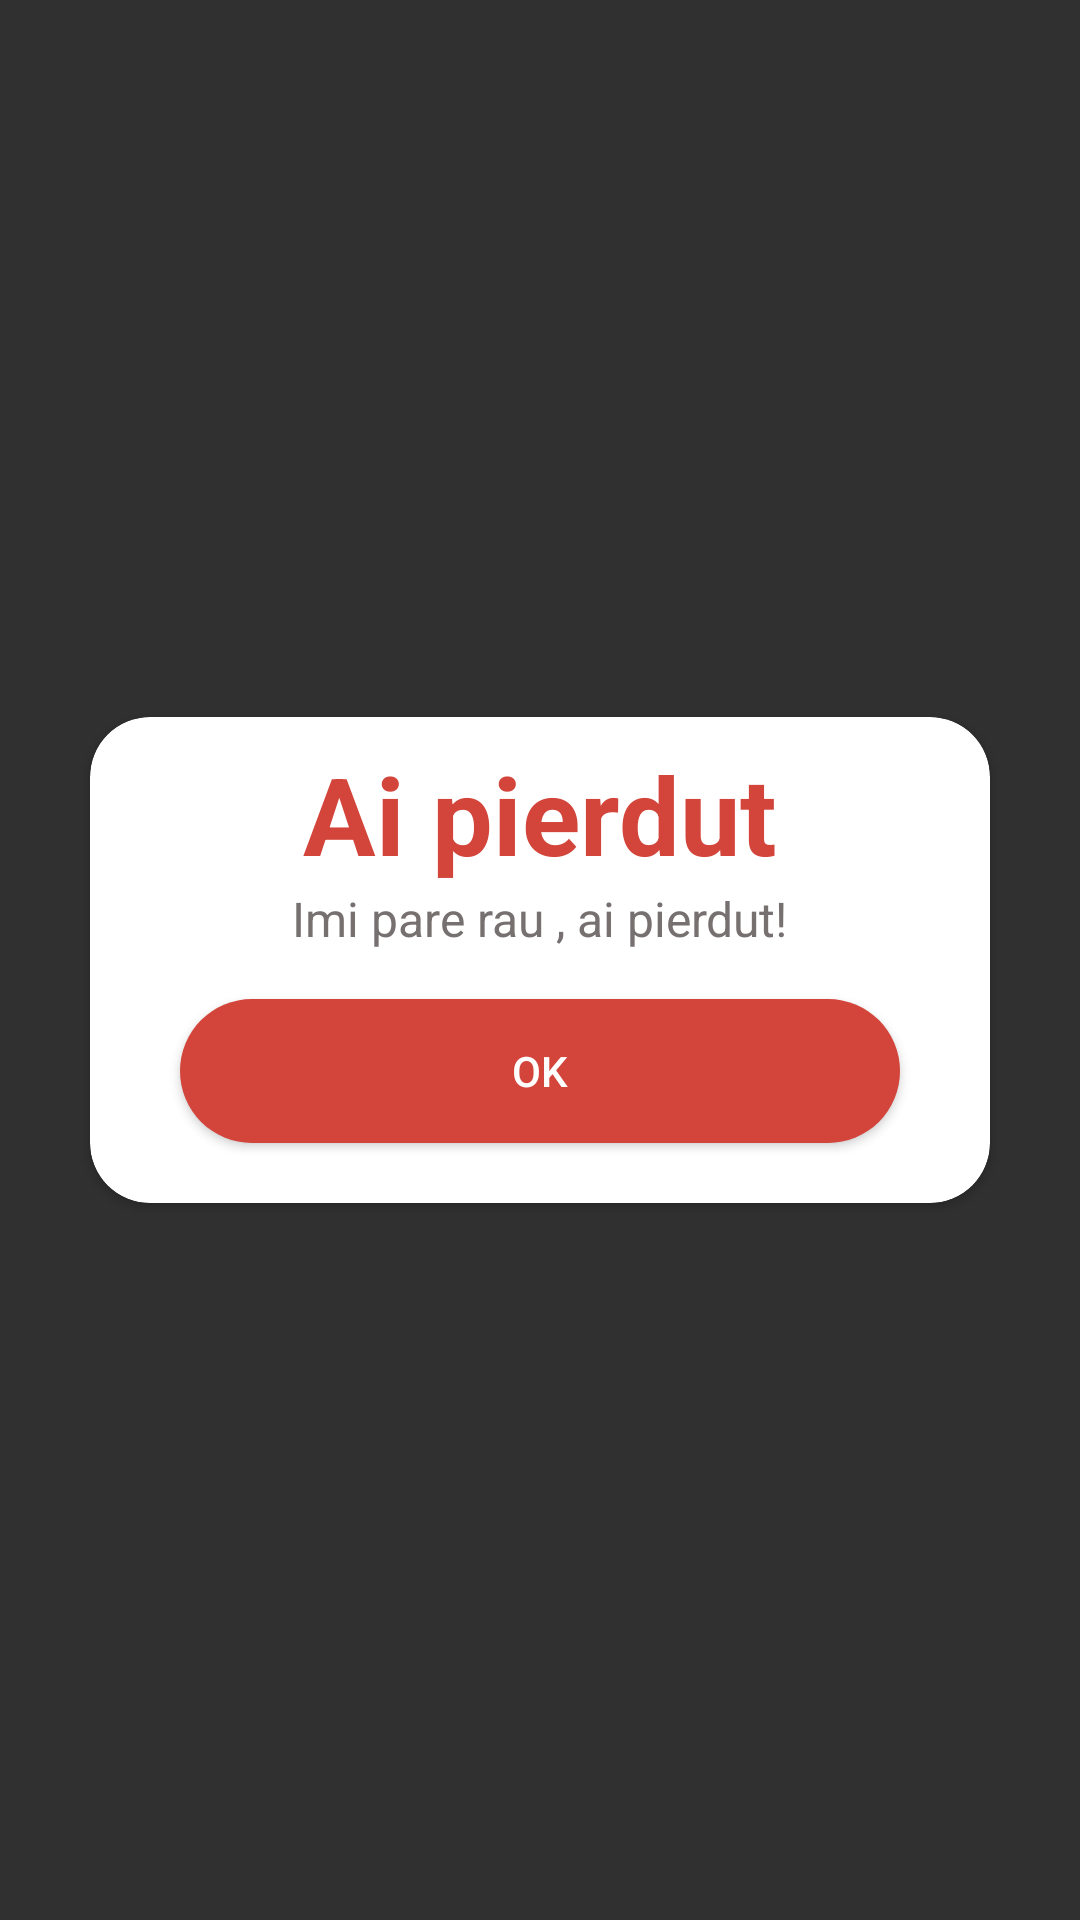

Here is an Android app screen rendered from its layout file. Give the layout XML and the strings, colors and styles it references.
<!-- AndroidManifest.xml: application theme Theme.MyApplication2 -->
<!-- res/layout/pierzator.xml -->
<?xml version="1.0" encoding="utf-8"?>
<androidx.constraintlayout.widget.ConstraintLayout
    xmlns:android="http://schemas.android.com/apk/res/android"
    xmlns:app="http://schemas.android.com/apk/res-auto"
    android:layout_width="300dp"
    android:layout_height="wrap_content"
    android:layout_gravity="center">

    <androidx.cardview.widget.CardView
        android:layout_width="wrap_content"
        android:layout_height="wrap_content"
        android:backgroundTint="#FFFFFF"
        app:cardCornerRadius="20dp"
        app:layout_constraintBottom_toBottomOf="parent"
        app:layout_constraintEnd_toEndOf="parent"
        app:layout_constraintStart_toStartOf="parent"
        app:layout_constraintTop_toTopOf="parent">

        <androidx.constraintlayout.widget.ConstraintLayout
            android:layout_width="match_parent"
            android:layout_height="match_parent">


            <TextView
                android:id="@+id/titluCastig"
                android:layout_width="wrap_content"
                android:layout_height="wrap_content"
                android:layout_marginTop="8dp"
                android:text="Ai pierdut"
                android:textColor="@color/rosu"
                android:textSize="36sp"
                android:textStyle="bold"
                app:layout_constraintEnd_toEndOf="parent"
                app:layout_constraintStart_toStartOf="parent"
                app:layout_constraintTop_toTopOf="parent" />

            <ImageView
                android:id="@+id/imageView2"
                android:layout_width="300dp"
                android:layout_height="wrap_content"
                app:layout_constraintEnd_toEndOf="parent"
                app:layout_constraintStart_toStartOf="parent"
                app:layout_constraintTop_toBottomOf="@+id/titluCastig"
                app:srcCompat="@drawable/ximage" />

            <TextView
                android:id="@+id/textView2"
                android:layout_width="wrap_content"
                android:layout_height="wrap_content"
                android:text="Imi pare rau , ai pierdut!"
                android:textColor="#777070"
                android:textSize="16sp"
                app:layout_constraintEnd_toEndOf="parent"
                app:layout_constraintStart_toStartOf="parent"
                app:layout_constraintTop_toBottomOf="@+id/imageView2" />

            <Button
                android:id="@+id/ok"
                android:layout_width="0dp"
                android:layout_height="wrap_content"
                android:layout_marginStart="30dp"
                android:layout_marginTop="16dp"
                android:layout_marginEnd="30dp"
                android:layout_marginBottom="20dp"
                android:background="@drawable/model_buton"
                android:backgroundTint="@color/rosu"
                android:text="ok"
                app:layout_constraintBottom_toBottomOf="parent"
                app:layout_constraintEnd_toEndOf="parent"
                app:layout_constraintStart_toStartOf="parent"
                app:layout_constraintTop_toBottomOf="@+id/textView2"
                app:layout_constraintVertical_bias="0.0" />

        </androidx.constraintlayout.widget.ConstraintLayout>


    </androidx.cardview.widget.CardView>


</androidx.constraintlayout.widget.ConstraintLayout>
<!-- resources referenced by this layout -->
<resources>
  <color name="rosu">#D3443A</color>
  <!-- drawable model_buton (drawable) -->
  <?xml version="1.0" encoding="utf-8"?>
  <selector xmlns:android="http://schemas.android.com/apk/res/android">
  <item>
      <shape android:shape="rectangle">
          <solid android:color="#FFAB91">s</solid>
          <corners android:radius="50dp">d</corners>
      </shape>
  </item>
  </selector>
  <style name="Theme.MyApplication2" parent="Theme.AppCompat.NoActionBar">
          
          <item name="colorPrimary">@color/purple_500</item>
          <item name="colorPrimaryVariant">@color/purple_700</item>
          <item name="colorOnPrimary">@color/white</item>
          
          <item name="colorSecondary">@color/teal_200</item>
          <item name="colorSecondaryVariant">@color/teal_700</item>
          <item name="colorOnSecondary">@color/black</item>
          
          <item name="android:statusBarColor" tools:targetApi="l">?attr/colorPrimaryVariant</item>
          
      </style>
  <color name="purple_500">#FF6200EE</color>
  <color name="purple_700">#FF3700B3</color>
  <color name="white">#FFFFFFFF</color>
  <color name="teal_200">#FF03DAC5</color>
  <color name="teal_700">#FF018786</color>
  <color name="black">#FF000000</color>
</resources>
